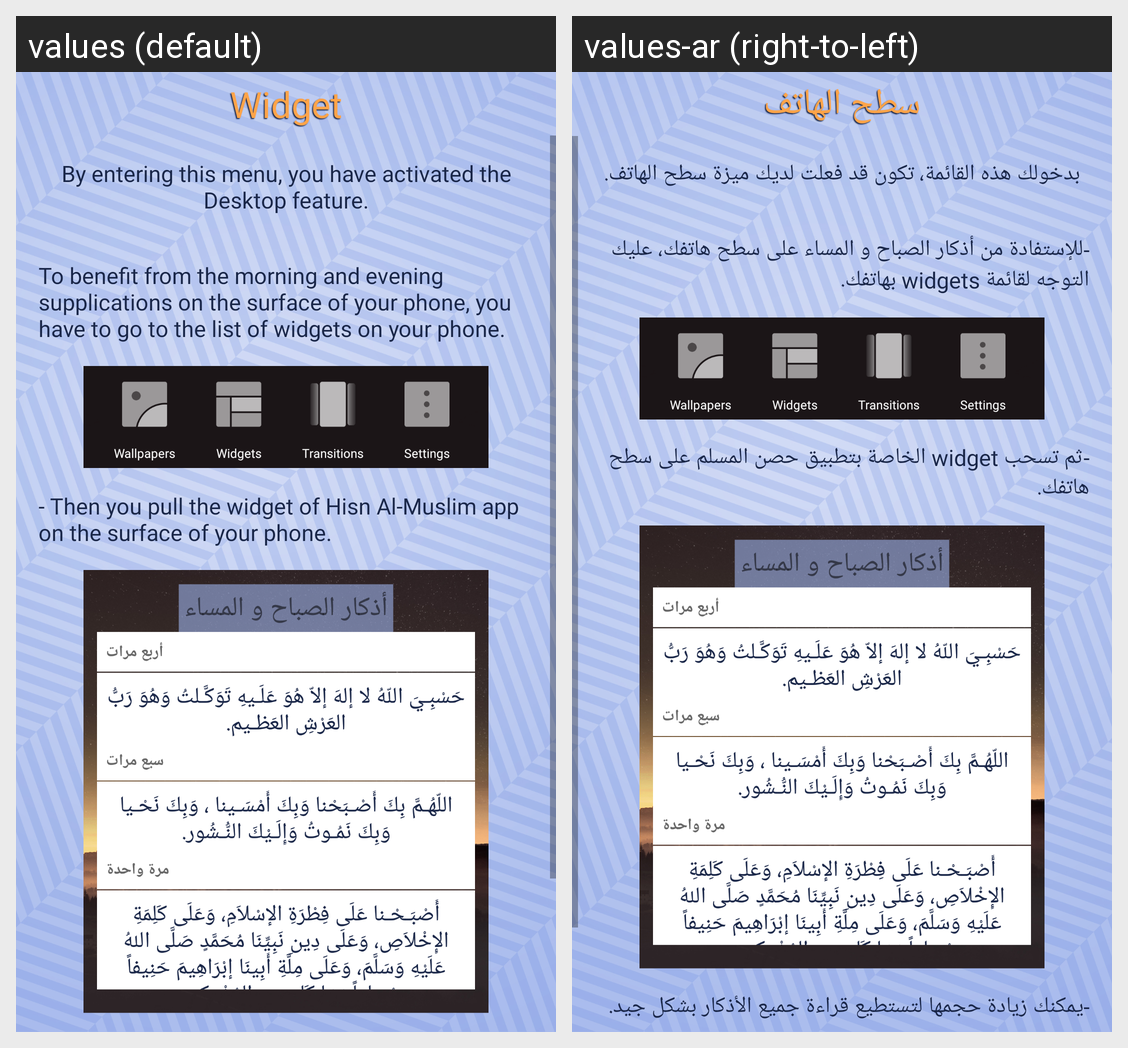

The Android screen above is rendered under two locales of the same app. Produce the string resources it draws, with the default and per-locale values.
Android screen res/layout/activity_widgets.xml rendered under 2 locales, left to right: values (default), values-ar (right-to-left). Device: Nexus 5 (rendered at 1080×1920; each locale shown at half size, 540×960, under a caption strip naming it); theme AppThemee.
Strings drawn on this screen, with the default value and each locale's value (text and hints the layout hard-codes, and strings that could not be matched under every locale, appear in the picture but are not listed):

menu_widget
  values: Widget
  values-ar: سطح الهاتف

widgetactivation
  values: By entering this menu, you have activated the Desktop feature.
  values-ar: بدخولك هذه القائمة، تكون قد فعلت لديك ميزة سطح الهاتف.

instruction1
  values: To benefit from the morning and evening supplications on the surface of your phone, you have to go to the list of widgets on your phone.
  values-ar: -للإستفادة من أذكار الصباح و المساء على سطح هاتفك، عليك التوجه لقائمة widgets بهاتفك.

instruction2
  values: - Then you pull the widget of Hisn Al-Muslim app on the surface of your phone.
  values-ar: -ثم تسحب widget الخاصة بتطبيق حصن المسلم على سطح هاتفك.
